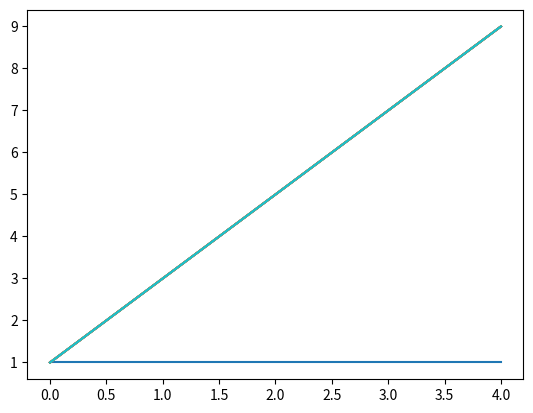

This chart was generated by the following Python code:
#!/usr/bin/env python3
# -*- coding: utf-8 -*-
"""
Created on Wed Sep  3 19:23:01 2025

@author: zettergm
"""

import numpy as np
import matplotlib.pyplot as plt

###############################################################################
# Calculate the first N terms of the series solution for radial part of the 
#   equation
###############################################################################
def radial_soln(rho,a0,L,m,N):
    from scipy.special import factorial
    from numpy import ones
    
    R=ones(rho.shape)
    for j in range(1,N+1):    # 1 to N
        prod=ones(rho.shape)
        for k in range(0,j):     # 0 to j-1
            prod *= m**2 - k**2
        R+= rho**j * L**j/factorial(j) * prod
        
    return R
###############################################################################


m=1
a0=1.0
L=2.0
rhomin=0.0
rhomax=4.0
lrho=96

rho=np.linspace(rhomin,rhomax,lrho)
N=10

plt.figure()
for j in range(0,N):
    R=radial_soln(rho,a0,L,m,j)
    print("Min/max R:  ",R.min(), R.max())
    plt.plot(rho,R)
    